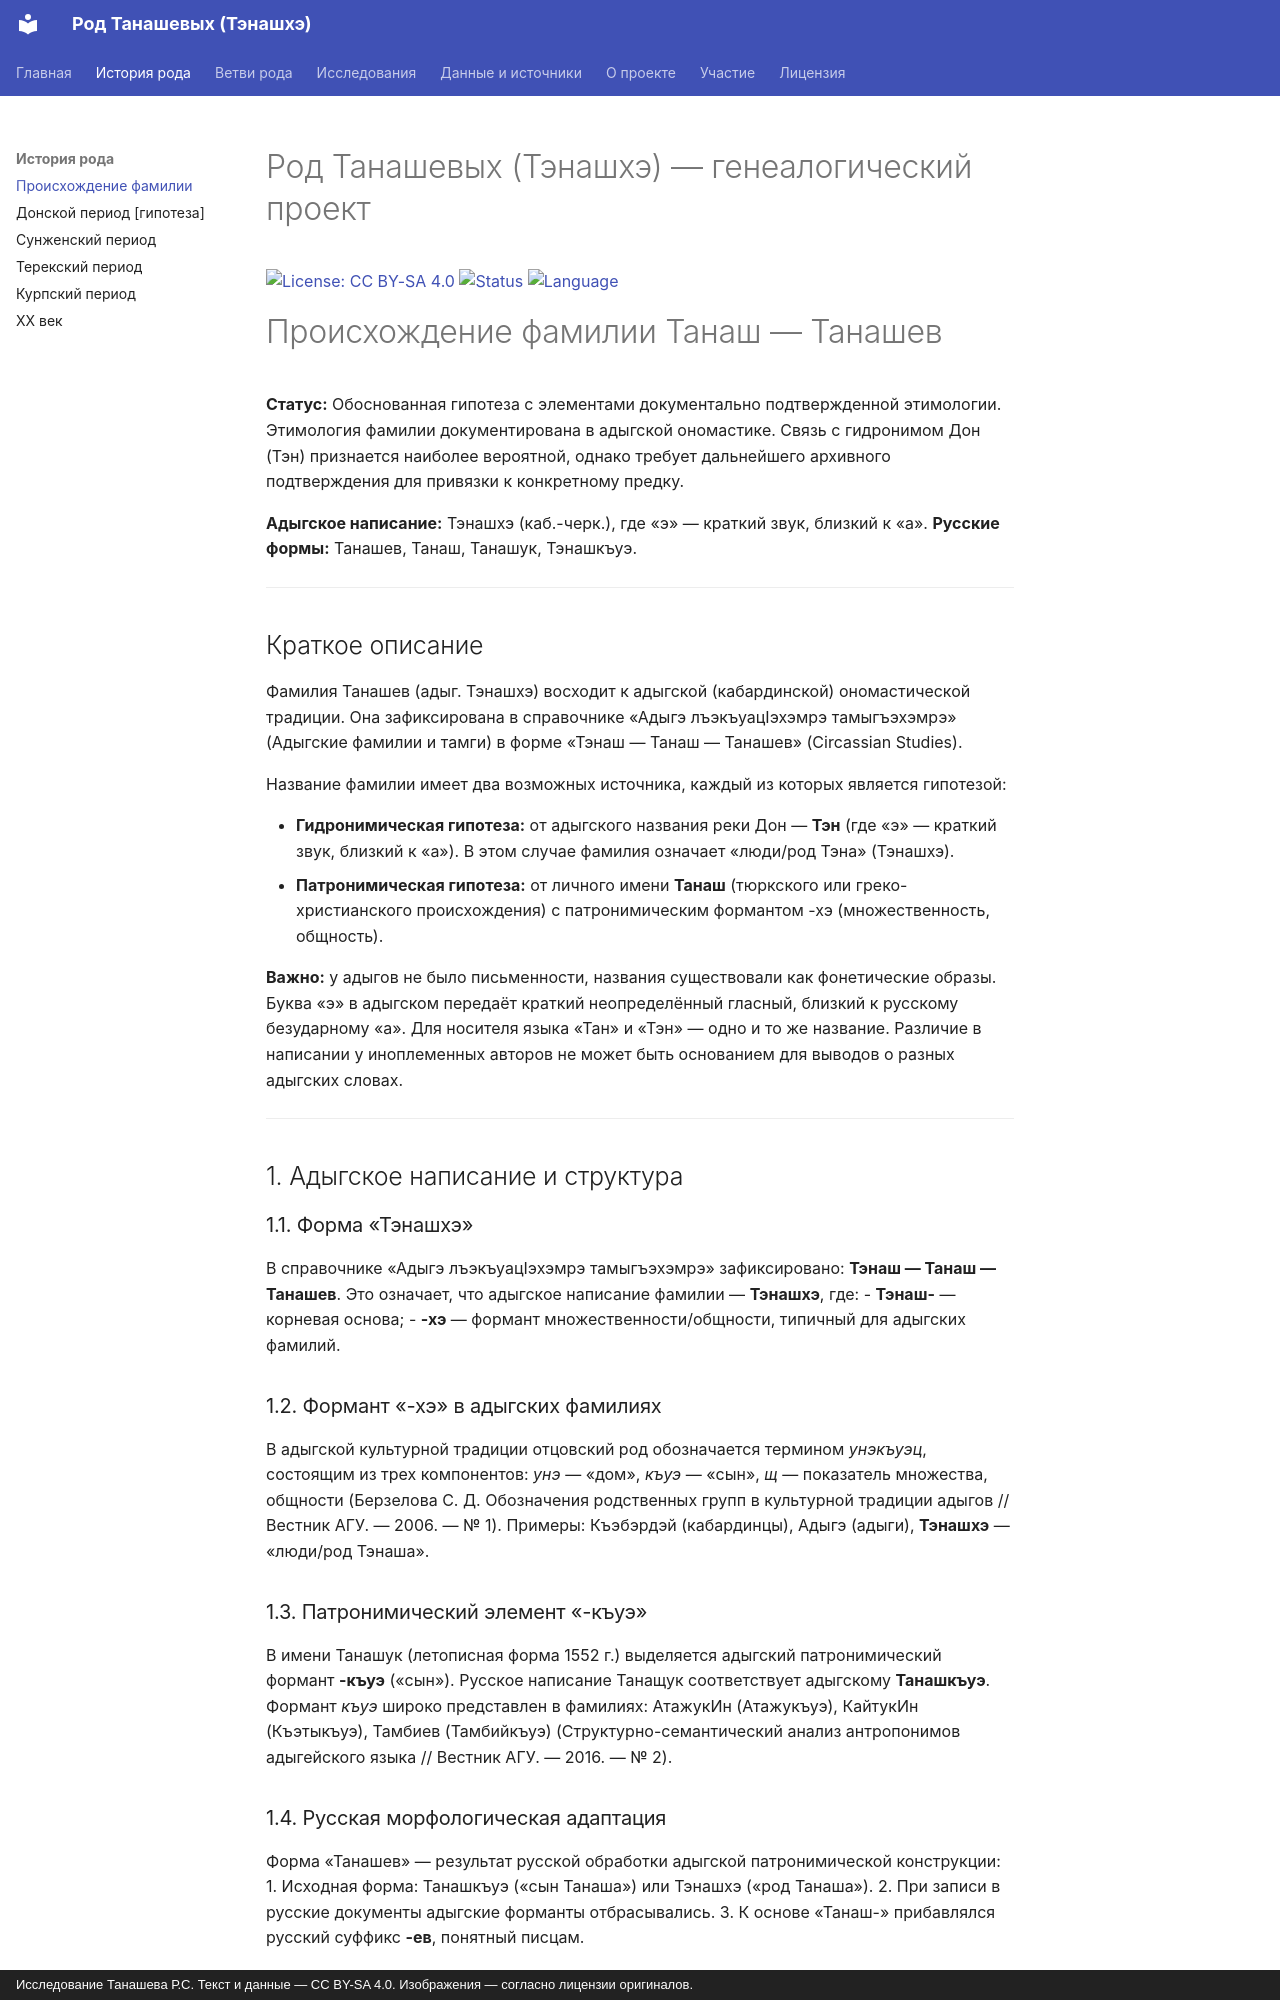

repository: RTS929/tanashev-genealogy · page: 01-origins/index.html · generator: mkdocs · copyright: Исследование Танашева Р.С. Текст и данные — CC BY-SA 4.0. Изображения — согласно лицензии оригиналов.

# Род Танашевых (Тэнашхэ) — генеалогический проект

[![License: CC BY-SA 4.0](https://img.shields.io/badge/License-CC%20BY--SA%204.0-lightgrey.svg)](https://creativecommons.org/licenses/by-sa/4.0/)
[![Status](https://img.shields.io/badge/status-active-brightgreen.svg)]()
[![Language](https://img.shields.io/badge/language-русский-blue.svg)]() 
# Происхождение фамилии Танаш — Танашев

**Статус:** Обоснованная гипотеза с элементами документально подтвержденной этимологии. 
Этимология фамилии документирована в адыгской ономастике. Связь с гидронимом Дон (Тэн) признается наиболее вероятной, однако требует дальнейшего архивного подтверждения для привязки к конкретному предку.

**Адыгское написание:** Тэнашхэ (каб.-черк.), где «э» — краткий звук, близкий к «а».
**Русские формы:** Танашев, Танаш, Танашук, Тэнашкъуэ.

---

## Краткое описание

Фамилия Танашев (адыг. Тэнашхэ) восходит к адыгской (кабардинской) ономастической традиции. Она зафиксирована в справочнике «Адыгэ лъэкъуацIэхэмрэ тамыгъэхэмрэ» (Адыгские фамилии и тамги) в форме «Тэнаш — Танаш — Танашев» (Circassian Studies).

Название фамилии имеет два возможных источника, каждый из которых является гипотезой:

- **Гидронимическая гипотеза:** от адыгского названия реки Дон — **Тэн** (где «э» — краткий звук, близкий к «а»). В этом случае фамилия означает «люди/род Тэна» (Тэнашхэ).
- **Патронимическая гипотеза:** от личного имени **Танаш** (тюркского или греко-христианского происхождения) с патронимическим формантом -хэ (множественность, общность).

**Важно:** у адыгов не было письменности, названия существовали как фонетические образы. Буква «э» в адыгском передаёт краткий неопределённый гласный, близкий к русскому безударному «а». Для носителя языка «Тан» и «Тэн» — одно и то же название. Различие в написании у иноплеменных авторов не может быть основанием для выводов о разных адыгских словах.

---

## 1. Адыгское написание и структура

### 1.1. Форма «Тэнашхэ»
В справочнике «Адыгэ лъэкъуацIэхэмрэ тамыгъэхэмрэ» зафиксировано:
**Тэнаш — Танаш — Танашев**.
Это означает, что адыгское написание фамилии — **Тэнашхэ**, где:
- **Тэнаш-** — корневая основа;
- **-хэ** — формант множественности/общности, типичный для адыгских фамилий.

### 1.2. Формант «-хэ» в адыгских фамилиях
В адыгской культурной традиции отцовский род обозначается термином *унэкъуэц*, состоящим из трех компонентов: *унэ* — «дом», *къуэ* — «сын», *щ* — показатель множества, общности (Берзелова С. Д. Обозначения родственных групп в культурной традиции адыгов // Вестник АГУ. — 2006. — № 1).
Примеры: Къэбэрдэй (кабардинцы), Адыгэ (адыги), **Тэнашхэ** — «люди/род Тэнаша».

### 1.3. Патронимический элемент «-къуэ»
В имени Танашук (летописная форма 1552 г.) выделяется адыгский патронимический формант **-къуэ** («сын»). Русское написание Танащук соответствует адыгскому **Танашкъуэ**.
Формант *къуэ* широко представлен в фамилиях: АтажукИн (Атажукъуэ), КайтукИн (Къэтыкъуэ), Тамбиев (Тамбийкъуэ) (Структурно-семантический анализ антропонимов адыгейского языка // Вестник АГУ. — 2016. — № 2).

### 1.4. Русская морфологическая адаптация
Форма «Танашев» — результат русской обработки адыгской патронимической конструкции:
1. Исходная форма: Танашкъуэ («сын Танаша») или Тэнашхэ («род Танаша»).
2. При записи в русские документы адыгские форманты отбрасывались.
3. К основе «Танаш-» прибавлялся русский суффикс **-ев**, понятный писцам.

**Вывод:** «Танашев» = «(сын/род) Танаша» в русской огласовке.

---

## 2. Гидронимическая гипотеза: Тэн = Дон
